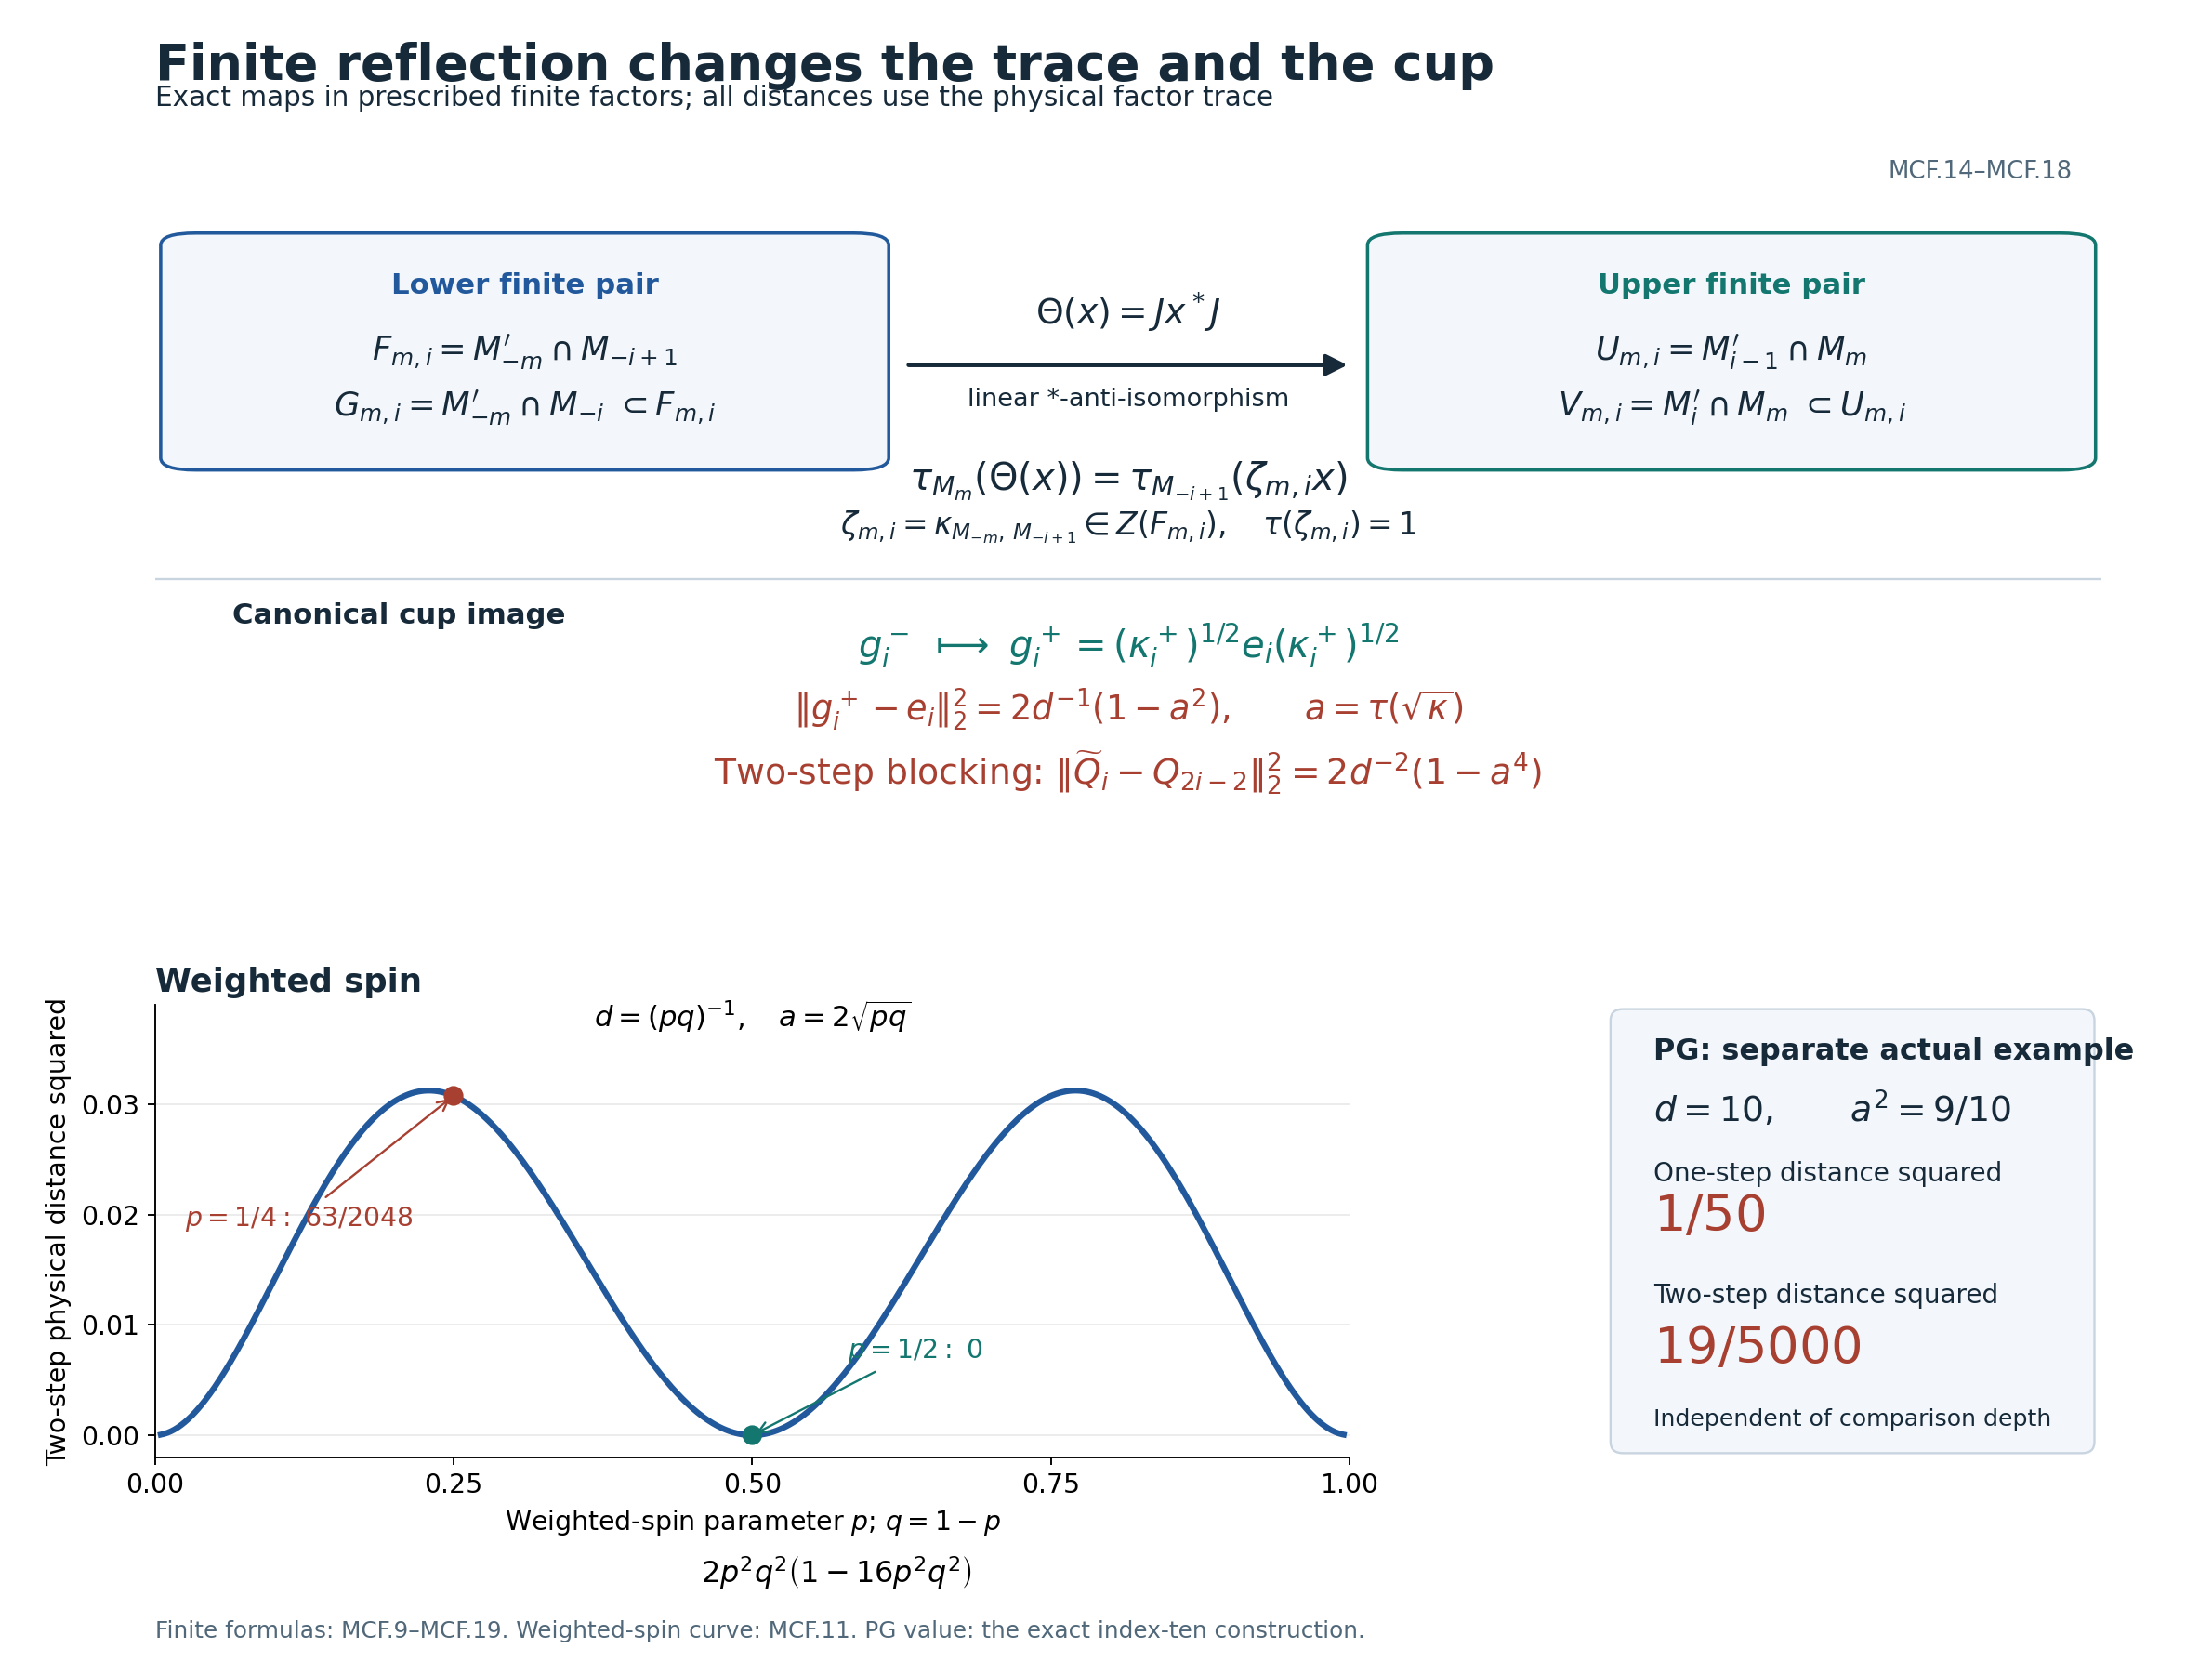

Generate this figure with Python:
"""Exact finite reflection and physical cup gaps. Independently authored CC0-1.0.

Run with Python, NumPy and Matplotlib; writes PNG and editable SVG beside this file.
The formula is MCF.11. The PG datum is separate from the weighted-spin curve.
Human mathematical sources: Sorin Popa, Classification of amenable subfactors
of type II; Mihai Pimsner and Sorin Popa, Entropy and index for subfactors.
"""
from pathlib import Path
import matplotlib
matplotlib.use("Agg")
import matplotlib.pyplot as plt
from matplotlib.patches import FancyBboxPatch, FancyArrowPatch
import numpy as np

HERE = Path(__file__).resolve().parent
BLUE, TEAL, RED, INK = "#22599c", "#13776f", "#a84032", "#172a3a"
plt.rcParams.update({"font.family": "DejaVu Sans", "font.size": 12,
                     "mathtext.fontset": "dejavusans", "svg.fonttype": "none"})
fig = plt.figure(figsize=(14.0, 10.6), facecolor="white")
gs = fig.add_gridspec(2, 2, height_ratios=(1.48, 1), width_ratios=(2.4, 1),
                     hspace=0.30, wspace=0.30, left=0.07, right=0.95,
                     top=0.90, bottom=0.13)
fig.suptitle("Finite reflection changes the trace and the cup", x=0.07,
             ha="left", y=0.975, fontsize=23, color=INK, weight="bold")
fig.text(0.07, 0.937, "Exact maps in prescribed finite factors; all distances use the physical factor trace",
         fontsize=12.5, color=INK)
ax = fig.add_subplot(gs[0, :]); ax.set_axis_off()
ax.set_xlim(0, 1); ax.set_ylim(0, 1)

def box(x, y, w, h, title, content, edge):
    p = FancyBboxPatch((x, y), w, h, boxstyle="round,pad=0.012,rounding_size=0.018",
                      facecolor="#f3f7fb", edgecolor=edge, linewidth=1.5)
    ax.add_patch(p)
    ax.text(x + w/2, y + h - .046, title, ha="center", va="top",
            fontsize=13, color=edge, weight="bold")
    ax.text(x + w/2, y + .052, content, ha="center", va="bottom",
            fontsize=15.0, color=INK, linespacing=1.55)

box(.015, .56, .35, .33, "Lower finite pair",
    r"$F_{m,i}=M_{-m}'\cap M_{-i+1}$" + "\n" +
    r"$G_{m,i}=M_{-m}'\cap M_{-i}\ \subset F_{m,i}$", BLUE)
box(.635, .56, .35, .33, "Upper finite pair",
    r"$U_{m,i}=M_{i-1}'\cap M_m$" + "\n" +
    r"$V_{m,i}=M_i'\cap M_m\ \subset U_{m,i}$", TEAL)
ax.add_patch(FancyArrowPatch((.385, .705), (.615, .705), arrowstyle="-|>",
                            mutation_scale=20, linewidth=2.0, color=INK))
ax.text(.5, .765, r"$\Theta(x)=Jx^*J$", ha="center", color=INK, fontsize=16)
ax.text(.5, .644, "linear *-anti-isomorphism", ha="center", fontsize=11.5, color=INK)
ax.text(.5, .517, r"$\tau_{M_m}(\Theta(x))=\tau_{M_{-i+1}}(\zeta_{m,i}x)$",
        ha="center", fontsize=17, color=INK)
ax.text(.5, .451, r"$\zeta_{m,i}=\kappa_{M_{-m},\,M_{-i+1}}\in Z(F_{m,i}),\quad \tau(\zeta_{m,i})=1$",
        ha="center", fontsize=14.0, color=INK)
ax.axhline(.385, color="#c8d4df", linewidth=1)
ax.text(.04, .318, "Canonical cup image", fontsize=13, color=INK, weight="bold")
ax.text(.5, .267, r"$g_i^-\ \longmapsto\ g_i^+=(\kappa_i^+)^{1/2}e_i(\kappa_i^+)^{1/2}$",
        ha="center", fontsize=17, color=TEAL)
ax.text(.5, .174, r"$\|g_i^+-e_i\|_2^2=2d^{-1}(1-a^2),\qquad a=\tau(\sqrt{\kappa})$",
        ha="center", fontsize=15.5, color=RED)
ax.text(.5, .078, r"Two-step blocking: $\|\widetilde Q_i-Q_{2i-2}\|_2^2=2d^{-2}(1-a^4)$",
        ha="center", fontsize=16, color=RED)
ax.text(.985, .984, "MCF.14–MCF.18", ha="right", fontsize=11, color="#506879")

curve = fig.add_subplot(gs[1, 0])
p = np.linspace(.005, .995, 700); pq = p*(1-p)
distance = 2*pq**2*(1-16*pq**2)
curve.plot(p, distance, color=BLUE, linewidth=2.7)
curve.set_xlim(0, 1); curve.set_ylim(-.002, .039)
curve.set_xticks([0, .25, .5, .75, 1]); curve.set_yticks([0, .01, .02, .03])
curve.set_xlabel(r"Weighted-spin parameter $p$; $q=1-p$")
curve.set_ylabel("Two-step physical distance squared")
curve.set_title("Weighted spin", loc="left", fontsize=15, weight="bold", color=INK)
curve.text(.50, .037, r"$d=(pq)^{-1},\quad a=2\sqrt{pq}$", ha="center", fontsize=13)
curve.grid(axis="y", alpha=.25)
curve.spines[["top", "right"]].set_visible(False)
spin_gap = 63/2048
curve.scatter([.25, .5], [spin_gap, 0], s=64, color=[RED, TEAL], zorder=4)
curve.annotate(r"$p=1/4:\ 63/2048$", (.25, spin_gap), xytext=(.025, .019),
               arrowprops={"arrowstyle":"->", "color":RED}, fontsize=12, color=RED)
curve.annotate(r"$p=1/2:\ 0$", (.5, 0), xytext=(.58, .007),
               arrowprops={"arrowstyle":"->", "color":TEAL}, fontsize=12, color=TEAL)
fig.text(.378, .055, r"$2p^2q^2\left(1-16p^2q^2\right)$", ha="center", fontsize=13.5)

pg = fig.add_subplot(gs[1, 1]); pg.set_axis_off()
pg.set_xlim(0, 1); pg.set_ylim(0, 1)
pg.add_patch(FancyBboxPatch((.03, .025), .94, .95,
                          boxstyle="round,pad=0.016,rounding_size=.025",
                          facecolor="#f3f7fb", edgecolor="#c8d4df"))
pg.text(.10, .88, "PG: separate actual example", fontsize=13.5, weight="bold", color=INK)
pg.text(.10, .74, r"$d=10,\qquad a^2=9/10$", fontsize=16, color=INK)
pg.text(.10, .61, "One-step distance squared", fontsize=11.8, color=INK)
pg.text(.10, .50, r"$1/50$", fontsize=23, color=RED)
pg.text(.10, .34, "Two-step distance squared", fontsize=11.8, color=INK)
pg.text(.10, .21, r"$19/5000$", fontsize=23, color=RED)
pg.text(.10, .07, "Independent of comparison depth", fontsize=10.7, color=INK)
fig.text(.07, .022, "Finite formulas: MCF.9–MCF.19. Weighted-spin curve: MCF.11. PG value: the exact index-ten construction.",
         fontsize=10.5, color="#506879")
fig.savefig(HERE/"modified-cup-trace-boundary-v26.png", dpi=170, facecolor="white")
fig.savefig(HERE/"modified-cup-trace-boundary-v26.svg", facecolor="white")
plt.close(fig)
print("Wrote modified-cup-trace-boundary-v26.png and modified-cup-trace-boundary-v26.svg")
